Photos from the image-classification dataset "segmented-dataset" in the GitHub repository Funky-UWI/FoliageFixerModel. Its 11 classes are: bacterial spot, early blight, late blight, leaf mold, septoria leaf spot, spider mites two-spotted spider mite, target spot, tomato yellow leaf curl virus, tomato mosaic virus, healthy, powdery mildew.

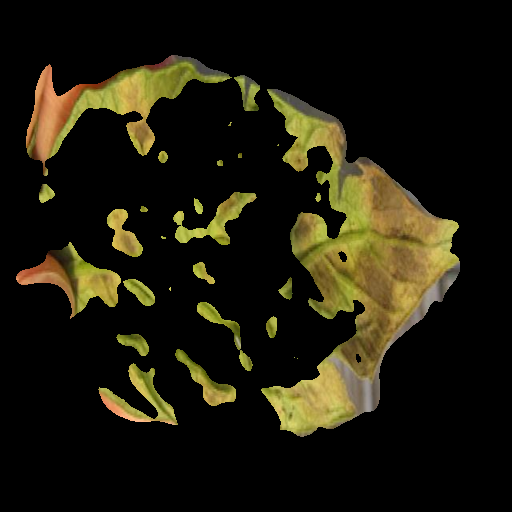
Label: leaf mold

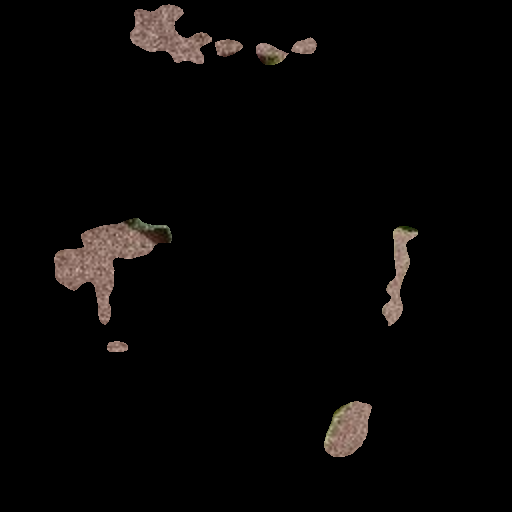
Label: spider mites two-spotted spider mite

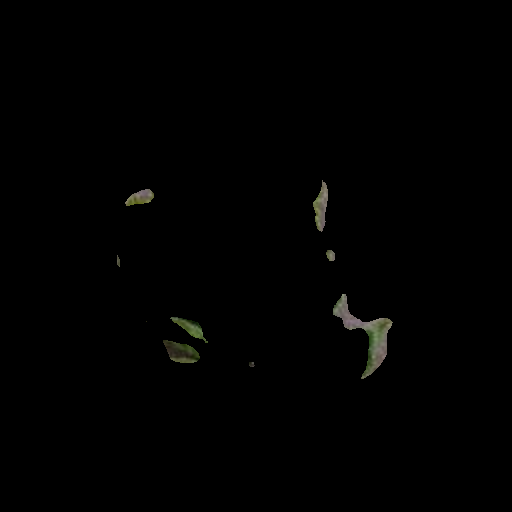
Label: tomato yellow leaf curl virus

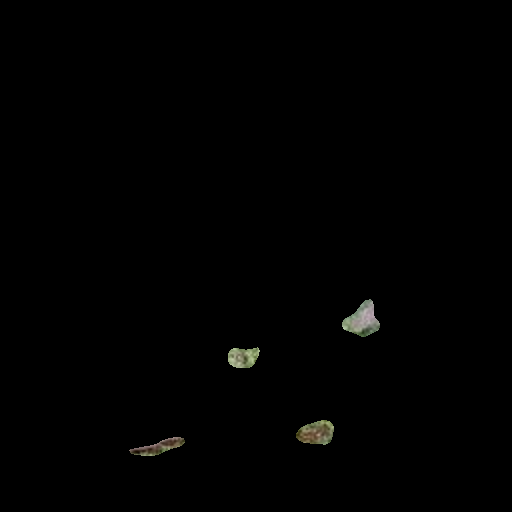
Label: early blight

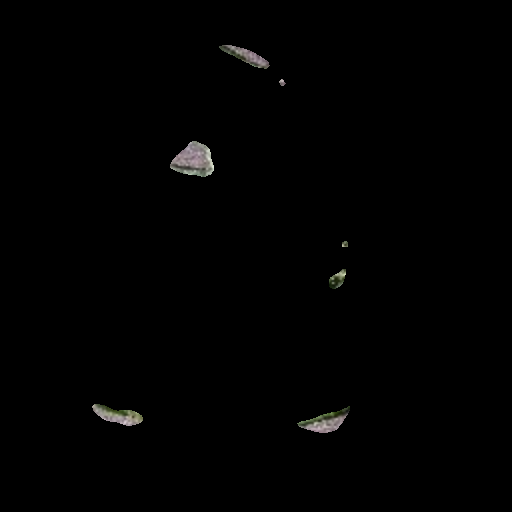
Label: target spot

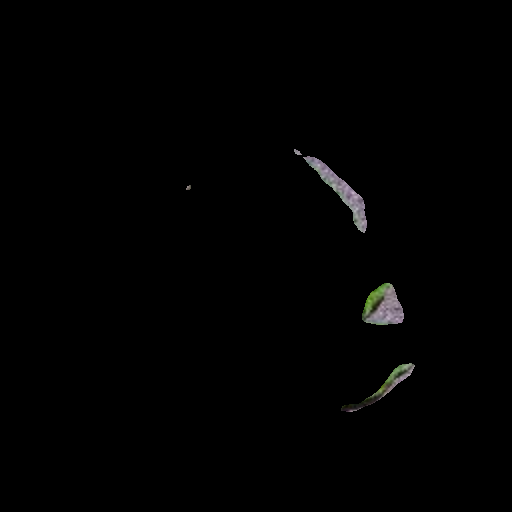
Label: tomato mosaic virus
